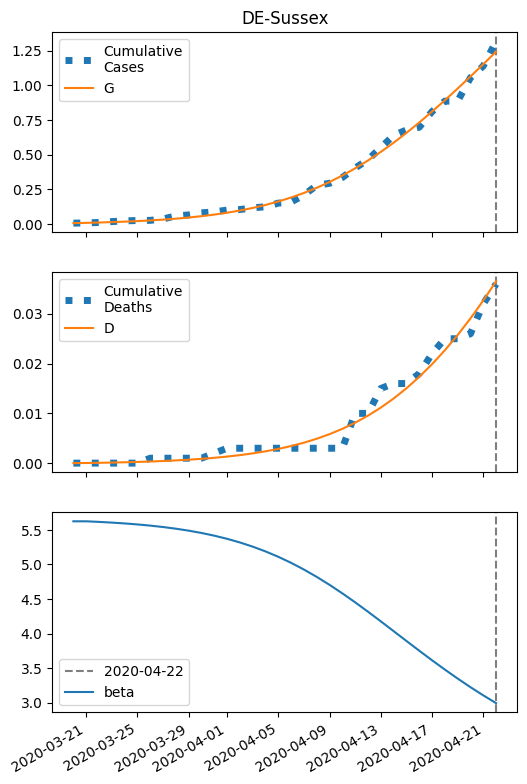

The file beside this chart, header and first rows:
series, 2020-03-20, 2020-03-21, 2020-03-22, 2020-03-23, 2020-03-24, 2020-03-25, 2020-03-26, 2020-03-27, 2020-03-28, 2020-03-29, 2020-03-30, 2020-03-31, 2020-04-01, 2020-04-02, 2020-04-03, 2020-04-04, 2020-04-05, 2020-04-06, 2020-04-07, 2020-04-08, 2020-04-09, 2020-04-10, 2020-04-11
S, 11711, 11709, 11707, 11704, 11701, 11697, 11692, 11686, 11679, 11671, 11661, 11650, 11636, 11620, 11602, 11580, 11555, 11527, 11494, 11457, 11415, 11368, 11316
I, 7.0, 8.409, 10.1, 12.12, 14.54, 17.43, 20.87, 24.98, 29.86, 35.64, 42.48, 50.54, 60.01, 71.06, 83.92, 98.78, 115.8, 135.3, 157.3, 181.9, 209.2, 239.1, 271.7
IH, 0.28, 0.3932, 0.4953, 0.6041, 0.729, 0.8762, 1.051, 1.26, 1.509, 1.804, 2.155, 2.571, 3.061, 3.638, 4.313, 5.1, 6.013, 7.064, 8.267, 9.632, 11.17, 12.88, 14.77
IN, 0.28, 0.5535, 0.8771, 1.261, 1.717, 2.258, 2.903, 3.671, 4.586, 5.675, 6.97, 8.508, 10.33, 12.5, 15.05, 18.06, 21.59, 25.73, 30.55, 36.13, 42.57, 49.96, 58.37
D, 0.01, 0.0368, 0.07444, 0.1218, 0.1797, 0.2495, 0.3333, 0.434, 0.5546, 0.699, 0.8717, 1.078, 1.324, 1.617, 1.965, 2.378, 2.866, 3.442, 4.118, 4.909, 5.831, 6.9, 8.134
R, 0.0, 0.1465, 0.3558, 0.6237, 0.9549, 1.359, 1.849, 2.442, 3.156, 4.017, 5.05, 6.288, 7.769, 9.538, 11.65, 14.15, 17.12, 20.62, 24.75, 29.58, 35.23, 41.8, 49.39
G, 7.0, 8.969, 11.33, 14.16, 17.55, 21.6, 26.44, 32.22, 39.1, 47.27, 56.96, 68.42, 81.92, 97.78, 116.3, 137.9, 162.9, 191.6, 224.4, 261.6, 303.4, 350.1, 401.8
H, 5856, 5856, 5856, 5856, 5856, 5856, 5856, 5856, 5856, 5856, 5856, 5856, 5856, 5856, 5856, 5856, 5856, 5856, 5856, 5856, 5856, 5856, 5856
beta, 5.625, 5.625, 5.617, 5.607, 5.595, 5.58, 5.563, 5.543, 5.519, 5.49, 5.457, 5.417, 5.372, 5.319, 5.259, 5.189, 5.111, 5.024, 4.927, 4.82, 4.705, 4.582, 4.452
